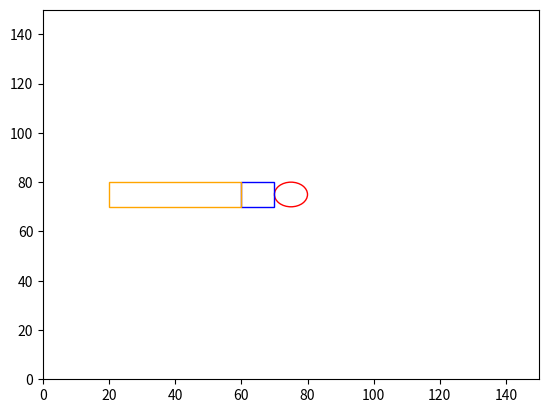

Write Python code to recreate this figure.
from __future__ import annotations
import numpy as np
import matplotlib.pyplot as plt
import matplotlib.animation
import matplotlib.patches as patches
import math


class World():
    """contains references to all the important stuff in the simulation"""

    NUM_FISHES = 64
    SIZE = 150
    # Specifies the number of dimensions in the simulation
    # If 2, then the dimensions are [X, Y]
    # If 3, then the dimensions are [X, Y, Z]
    DIMENSIONS = 3
    TURBINE_RADIUS = 5
    TURBINE_POSITION = SIZE/2

    def __init__(self):
        self.fishes: list[Fish] = []
        self.turbines: list[Turbine] = []
        self.rectangles = []

    def add_turbine(self, position, radius, color='red'):
        turbine = Turbine(position, radius, color)
        self.turbines.append(turbine)

    def add_rectangle(self, position, dimensions, color='None'):
        rectangle = Rectangle(position, dimensions, color)
        self.rectangles.append(rectangle)


class Turbine:
    def __init__(self, position, radius, color='red'):
        self.position = np.array(position)
        self.radius = radius
        self.color = color

class Rectangle:
    def __init__(self, position, dimensions, color='blue'):
        self.position = np.array(position)
        self.dimensions = dimensions
        self.color = color

    def inside_component(self, point):
        min_bounds = self.position
        max_bounds = self.position + self.dimensions
        return all(min_bounds <= point) and all(point <= max_bounds)


def distance_between(fishA: Fish, fishB: Fish) -> float:
    return np.linalg.norm(fishA.position - fishB.position)


def avoidance_strength(distance):
    '''avoidance approach function,
    where avoidance strength is stronger close fish
    get to the turbine'''
    # can make A smaller than 1 if you don't want
    # the avoidance strength to be 1
    # A = repulsion_strength_at_zero
    k = -0.1
    repulsion_strength_at_zero = 1
    avoidance = repulsion_strength_at_zero * math.exp(k * distance)
    return max(0.0, avoidance)


def desired_new_heading(fish: Fish, world: World):
    # find all pairwise distances
    others: list[(Fish, float)] = []

    for other in world.fishes:
        if other is not fish:
            others.append((other, distance_between(fish, other)))

    # Compute repulsion

    # use this to make sure we're not messing with float comparison to decide
    # whether we had something inside the repulsion distance:
    repulsion_found = False
    repulsion_direction = np.zeros(World.DIMENSIONS)

    for other, distance in others:
        if distance <= Fish.REPULSION_DISTANCE:
            repulsion_found = True
            vector_difference = other.position - fish.position
            repulsion_direction -= (vector_difference / np.linalg.norm(vector_difference))

    if repulsion_found:
        return repulsion_direction / np.linalg.norm(repulsion_direction)

    # avoidance application
    # strength is from the function of distance from the turbine
    # and strength of repulsion to avoid
    strength = 0
    avoidance_direction = np.zeros(World.DIMENSIONS)
    avoidance_found = False

    for turbine in world.turbines:
        if turbine.color == 'red':
            vector_to_fish = fish.position - turbine.position
            distance_to_turbine = np.linalg.norm(vector_to_fish)
            if distance_to_turbine <= fish.REACTION_DISTANCE:
                avoidance_found = True
                strength = avoidance_strength(distance_to_turbine)
                avoidance_direction += (vector_to_fish / distance_to_turbine) * strength

            # vector pointing from fish to turbine
            if distance_to_turbine < turbine.radius:
                fish.color = 'green'
                new_heading = fish.position - turbine.position
                new_heading /= np.linalg.norm(new_heading)
                fish.heading = new_heading

    if avoidance_found:
        avoidance_direction /= np.linalg.norm(avoidance_direction)

    # If we didn't find anything within the repulsion distance, then we
    # do attraction distance and orientation distance.
    # It's an unweighted sum of all the unit vectors:
    # + pointing towards other fish inside ATTRACTION_DISTANCE
    # + pointing in the same direction as other fish inside ORIENTATION_DISTANCE
    # original code was an unweighted sum, now included ATTRACTION_ALIGNMENT_WEIGHT
    # 1 being all attraction, 0 being all alignment
    attraction_orientation_found = False
    attraction_orientation_direction = np.zeros(World.DIMENSIONS)
    for other, distance in others:
        if distance <= Fish.ATTRACTION_DISTANCE:
            attraction_orientation_found = True
            new_direction = (other.position - fish.position)
            attraction_orientation_direction += (
                        Fish.ATTRACTION_ALIGNMENT_WEIGHT * new_direction / np.linalg.norm(new_direction))

        if distance <= Fish.ORIENTATION_DISTANCE:
            attraction_orientation_found = True
            attraction_orientation_direction += (1 - Fish.ATTRACTION_ALIGNMENT_WEIGHT) * other.heading

        # informed direction makes all fish go a specific direction,
        # with an added weight between preferred direction and social behaviors
        # 0 is all social, and 1 is all preferred direction
        desired_direction = np.zeros(World.DIMENSIONS)
        desired_direction[0] = 1
        informed_direction = desired_direction * Fish.DESIRED_DIRECTION_WEIGHT
        social_direction = (1 - Fish.DESIRED_DIRECTION_WEIGHT) * attraction_orientation_direction

        # the sum vector of all vectors
        # informed direction, social direction, and avoidance
        attraction_orientation_direction = (informed_direction + social_direction) * (1 - strength) + (
                    strength * avoidance_direction)

    if attraction_orientation_found:
        norm = np.linalg.norm(attraction_orientation_direction)
        if norm != 0.0:
            return attraction_orientation_direction / norm

    return None


def rotate_towards(v_from, v_towards, max_angle):
    """
    Rotates v_from towards v_towards

    Assumes the angle between vector and towards is greater than max angle
    Assumes v_from and v_towards are not parallel or anti-parallel
    Assumes both vectors are unit length
    """
    # v_prime is perpendicular to v_from, in the plane defined by
    # v_from and v_towards. so v_from and v_prime are perpendicular unit
    # vectors that span this plane, and we can rotate v_from towards v_towards
    # by finding the appropriate coordinate weights
    v_prime = v_towards - v_towards * np.dot(v_from, v_towards)
    v_prime = v_prime / np.linalg.norm(v_prime)

    return v_from * np.cos(max_angle) + v_prime * np.sin(max_angle)


class Fish():
    """main agent of the model"""

    # Constants:
    REPULSION_DISTANCE = 1
    ATTRACTION_DISTANCE = 15
    ORIENTATION_DISTANCE = 10
    REPULSION_DISTANCE_FROM_TURBINE = 20
    ATTRACTION_ALIGNMENT_WEIGHT = 0.5
    MAX_TURN = 0.1
    TURN_NOISE_SCALE = 0.1  # standard deviation in noise
    SPEED = 1.0
    # DESIRED_DIRECTION = np.array([1, 0])  # Desired direction of informed fish is towards the right when [1, 0]
    # Desired direction is always 1 in the x direction and 0 in all other direction
    DESIRED_DIRECTION_WEIGHT = 0.3  # Weighting term is strength between swimming
    # towards desired direction and schooling (1 is all desired direction, 0 is all
    # schooling and ignoring desired direction
    # FLOW_VECTOR = np.array([1, 0])
    FLOW_SPEED = 0.2
    REACTION_DISTANCE = 15

    def __init__(self, position, heading):
        """initial values for position and heading"""
        self.position = position
        self.heading = heading
        self.color = 'blue'
        self.all_fish_left = False
        self.left_environment = False

    def move(self):
        self.position += self.heading * Fish.SPEED

        # adding flow to fish's position including the speed and direction
        # fish are unaware of flow
        # Flow vector is always 1.0 in the x direction; zero in other directions
        flow_vector = np.zeros(World.DIMENSIONS)
        flow_vector[0] = 1.0
        self.position += self.FLOW_SPEED * flow_vector

        # Applies circular boundary conditions without worrying about
        # heading decisions.
        self.position = np.mod(self.position, World.SIZE)

        # # periodic boundaries for only top and bottom
        # self.position[1] = self.position[1] % World.SIZE
        #
        # # for checking if all fish left the environment
        # if self.position[0] < 0 or self.position[0] > World.SIZE:
        #     self.left_environment = True

    def update_heading(self, new_heading):
        """Assumes self.heading and new_heading are unit vectors"""

        if new_heading is not None:
            # generating some random noise to the fish.heading
            noise = np.random.normal(0, Fish.TURN_NOISE_SCALE, len(new_heading))  # adding noise to new_heading
            noisy_new_heading = new_heading + noise  # new_heading is combined with generated noise

            dot = np.dot(noisy_new_heading, self.heading)
            dot = min(1.0, dot)
            dot = max(-1.0, dot)
            angle_between = np.arccos(dot)
            if angle_between > Fish.MAX_TURN:
                noisy_new_heading = rotate_towards(self.heading, noisy_new_heading, Fish.MAX_TURN)

            self.heading = noisy_new_heading


def main():
    # initialize the world and all the fish
    world = World()
    frame_number = 0
    fish_in_zoi = set()
    fish_in_ent = set()
    fish_collided_with_turbine = set()

    world.add_turbine(np.zeros(World.DIMENSIONS) + World.TURBINE_POSITION, radius=World.TURBINE_RADIUS, color='red')

    entrainment_turbine_position = np.array([World.TURBINE_POSITION + World.TURBINE_RADIUS - 20, World.TURBINE_POSITION - 5, 0])
    entrainment_turbine_dimensions = (10, 10, 10)
    world.add_rectangle(entrainment_turbine_position, entrainment_turbine_dimensions, color='blue')

    zoi_turbine_position = np.array([World.TURBINE_POSITION + World.TURBINE_RADIUS - 60, World.TURBINE_POSITION - 5, 0])
    zoi_turbine_dimensions = (40, 10, 25)
    world.add_rectangle(zoi_turbine_position, zoi_turbine_dimensions, color='orange')

    for f in range(World.NUM_FISHES):
            world.fishes.append(Fish((np.random.rand(World.DIMENSIONS)) * World.SIZE, np.random.rand(World.DIMENSIONS)))
            # initial_position = np.random.rand(World.DIMENSIONS)*World.SIZE
            # initial_position[0] = np.random.uniform(0, 30)
            # world.fishes.append(Fish(initial_position, np.random.rand(World.DIMENSIONS)))

    fig, ax = plt.subplots()
    x, y = [], []
    sc = ax.scatter(x, y, s=5)

    turbine_patches = [
        patches.Circle(world.turbines[0].position, world.turbines[0].radius, edgecolor=world.turbines[0].color,
                       facecolor='none')
    ]

    rect_patches = [
        patches.Rectangle(rectangle.position, rectangle.dimensions[0], rectangle.dimensions[1],
                          edgecolor=rectangle.color,
                          facecolor='none')
        for rectangle in world.rectangles
    ]

    for patch in turbine_patches + rect_patches:
        ax.add_patch(patch)

    plt.xlim(0, World.SIZE)
    plt.ylim(0, World.SIZE)

    def animate(_):
        nonlocal frame_number

        for f_num, f in enumerate(world.fishes):
            for rectangle in world.rectangles:
                if rectangle.color == 'orange' and rectangle.inside_component(f.position):
                    fish_in_zoi.add(f_num)

                if rectangle.color == 'blue' and rectangle.inside_component(f.position):
                    fish_in_ent.add(f_num)

            for turbine in world.turbines:
                if turbine.color == 'red':
                    if distance_between(f, turbine) < turbine.radius:
                        world.fish_collided_with_turbine.add(f_num)

        x = [f.position[0] for f in world.fishes]
        y = [f.position[1] for f in world.fishes]
        sc.set_offsets(np.c_[x, y])

        if World.DIMENSIONS >= 3:
            z = [f.position[2] for f in world.fishes]
            sc.set_sizes(z)

        for f in world.fishes:
            f.update_heading(desired_new_heading(f, world))
        for f in world.fishes:
            f.move()

        colors = [f.color for f in world.fishes]
        sc.set_color(colors)

        world.all_fish_left = all(f.left_environment for f in world.fishes)
        if world.all_fish_left:
            print("All fish have left the environment in frame", frame_number)

        if world.all_fish_left:
            ani.event_source.stop()

        frame_number += 1

    ani = matplotlib.animation.FuncAnimation(fig, animate, frames=2, interval=100, repeat=True)
    plt.show()
    print("Number of fish in ZOI:", len(fish_in_zoi))
    print("Number of fish in entrainment:", len(fish_in_ent))
    print("Number of fish collided with the turbine:", len(fish_collided_with_turbine))

main()
